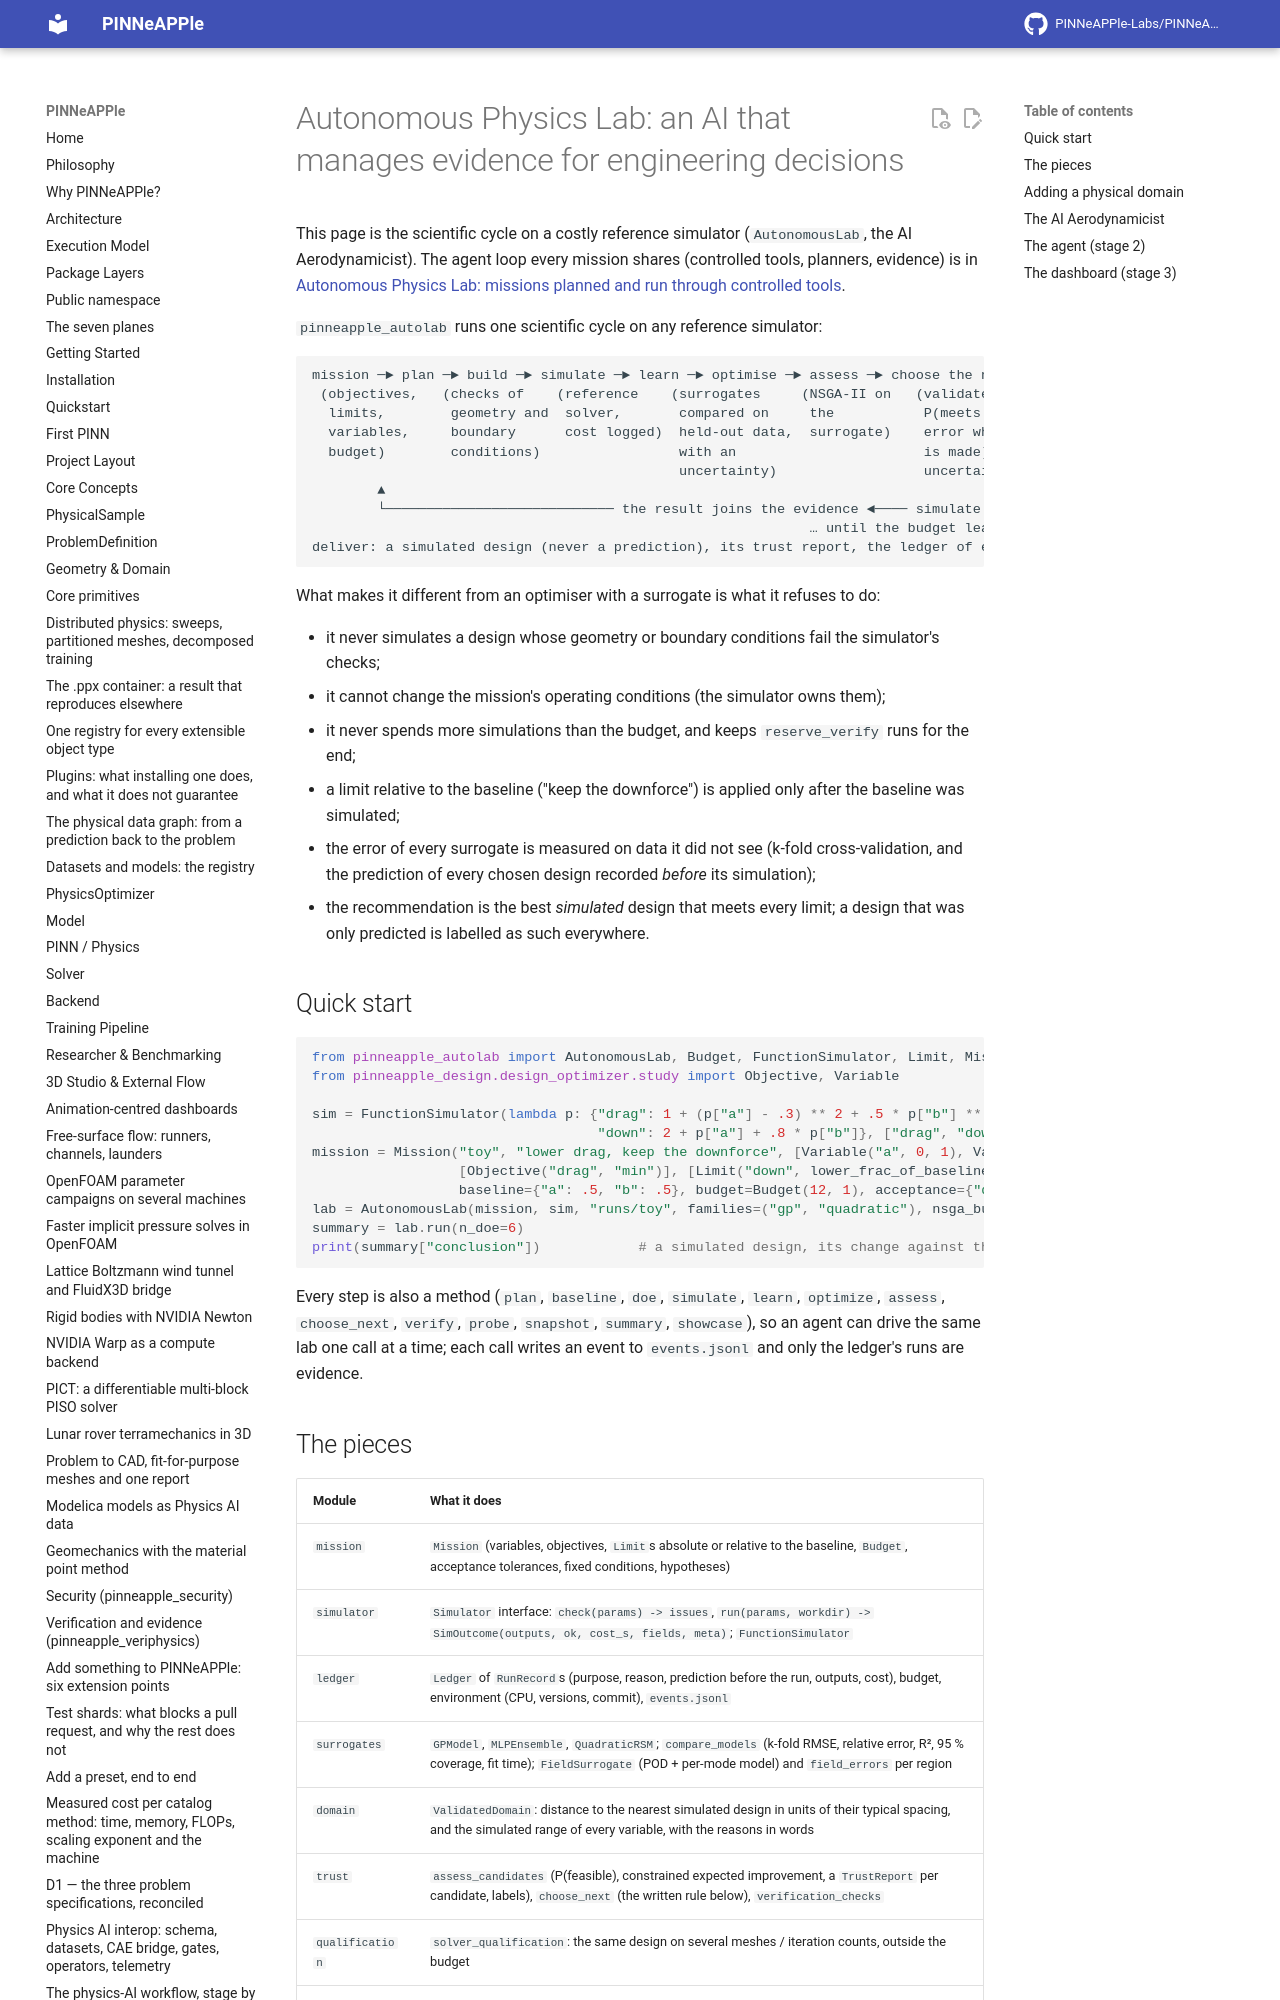

repository: PINNeAPPle-Labs/PINNeAPPle · page: guides/autonomous_lab/index.html · generator: mkdocs

# Autonomous Physics Lab: an AI that manages evidence for engineering decisions

This page is the scientific cycle on a costly reference simulator (`AutonomousLab`, the AI Aerodynamicist). The
agent loop every mission shares (controlled tools, planners, evidence) is in
[Autonomous Physics Lab: missions planned and run through controlled tools](autonomous_physics_lab.md).

`pinneapple_autolab` runs one scientific cycle on any reference simulator:

```
mission ─► plan ─► build ─► simulate ─► learn ─► optimise ─► assess ─► choose the next simulation ─┐
 (objectives,   (checks of    (reference    (surrogates     (NSGA-II on   (validated domain,          │
  limits,        geometry and  solver,       compared on     the           P(meets the limits),        │
  variables,     boundary      cost logged)  held-out data,  surrogate)    error where the decision    │
  budget)        conditions)                 with an                       is made) ─► favourable /    │
                                             uncertainty)                  uncertain / out of domain   │
        ▲                                                                                              │
        └──────────────────────────── the result joins the evidence ◄──── simulate ◄──────────────────┘
                                                             … until the budget leaves only the final verifications
deliver: a simulated design (never a prediction), its trust report, the ledger of every run
```

What makes it different from an optimiser with a surrogate is what it refuses to do:

- it never simulates a design whose geometry or boundary conditions fail the simulator's checks;
- it cannot change the mission's operating conditions (the simulator owns them);
- it never spends more simulations than the budget, and keeps `reserve_verify` runs for the end;
- a limit relative to the baseline ("keep the downforce") is applied only after the baseline was simulated;
- the error of every surrogate is measured on data it did not see (k-fold cross-validation, and the prediction of
  every chosen design recorded *before* its simulation);
- the recommendation is the best *simulated* design that meets every limit; a design that was only predicted is
  labelled as such everywhere.
